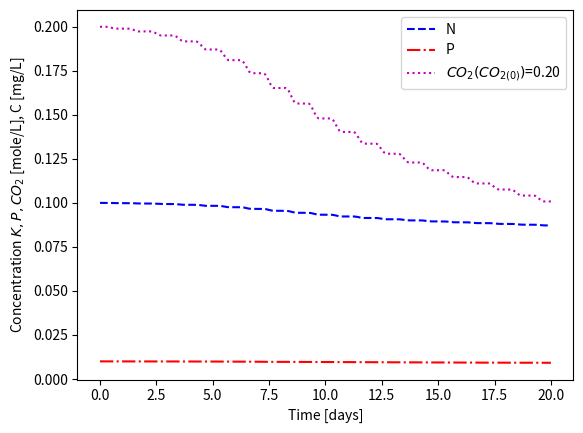

Here is the Python script that generated this plot:
#!/usr/bin/env python3
# -*- coding: utf-8 -*-
"""
BE523 Biosystems Analysis & Design
HW08 - Problem 3. Multiple fission algae model

Created on Thu Feb  4 23:05:56 2021
[redacted]
"""
import numpy as np
import pandas as pd
import matplotlib.pyplot as plt

kN = 3e-5  # Nitrogen, mole/L
kP = 1e-5  # Phophorous, mole/L
kCO2 = 2.5e-5  # Carbon dioxide, mole/L
time_step = 1 # time step, hours
C0 = 0.05  # Initial concentration, mg/L
max_light = 800  # W/m2
k = 0.002  # Light mu multiplier, W/m2
mu_night = -0.1  # 1/day
number_of_days = 20  # days
max_conc = 2 #  mg/L
N0 = 0.1  # Nitrogen initial, moles/L
P0 = 0.01  # Phophorous initial, moles/L
CO20 = 0.2  # Carbon dioxide initial, moles/L

hpd = 24  # hours per day
N_moles = 16
P_moles = 1
CO2_moles = 124

h = time_step * (1/hpd)  # convert time step into days
time_steps = int(number_of_days / h)  # get time steps in the number of days
# This is grams of algae per mole of P, or 16 moles of N
algae_conc = 12*106 + 1*263 + 16*110 + 14*16 + 31  # total g per mole

time = np.linspace(0, (time_steps*h), time_steps+1)  # time vector

C = np.ones(time_steps+1) * C0
N = np.ones(time_steps+1) * N0
P = np.ones(time_steps+1) * P0
CO2 = np.ones(time_steps+1) * CO20
I0 = np.zeros(time_steps+1)
mu = np.ones(time_steps+1) * mu_night

for i in range(1, time_steps+1):
    I0[i] = max_light * np.sin(2 * np.pi * (i-6)/hpd)
    I0_effective = I0[i] * (max_conc - C[i-1]) / max_conc
    
    mu[i] = I0_effective * k * N[i-1]/(kN + N[i-1]) * P[i-1]/(kP + P[i-1]) * CO2[i-1]/(kCO2 + CO2[i-1])
    
    mu[i] = mu_night if mu[i] < 0 else mu[i]
    # if mu[i] < 0:
    #     mu[i] = mu_night
    
    deltaC = C[i-1] * mu[i] * h
    C[i] = C[i-1] + deltaC
    
    if mu[i] > 0:
        N[i] = N[i-1] - deltaC / algae_conc * N_moles
        P[i] = P[i-1] - deltaC / algae_conc * P_moles
        CO2[i] = CO2[i-1] - deltaC / algae_conc * CO2_moles
    else:
        N[i] = N[i-1]
        P[i] = P[i-1]
        CO2[i] = CO2[i-1]

growth_script = pd.DataFrame(columns = ['Time', 'I0', 'mu', 'Conc', 'N', 'P', 'CO2'])
growth_script['Time'] = time
growth_script['I0'] = I0
growth_script['mu'] = mu
growth_script['Conc'] = C
growth_script['N'] = N
growth_script['P'] = P
growth_script['CO2'] = CO2

plt.figure(0)
# plt.plot(growth_script['Time'], growth_script['I0'], label='I0')
# plt.plot(growth_script['Time'], growth_script['Conc'], 'k-', label='C ($C_{max}$=%d)' % max_conc)
plt.plot(growth_script['Time'], growth_script['N'], 'b--', label='N')
plt.plot(growth_script['Time'], growth_script['P'], 'r-.', label='P')
plt.plot(growth_script['Time'], growth_script['CO2'], 'm:', label='$CO_2 (CO_{2(0)})$=%.2f' % CO20)
# plt.plot(growth_script['Time'], growth_script['mu'], 'y-', label='$\mu$')
plt.legend(loc='best', fancybox=True)
plt.xlabel('Time [days]')
plt.ylabel('Concentration $K,P,CO_2$ [mole/L], C [mg/L]')
plt.savefig('p3_algae_%ddays.png' % number_of_days, dpi=300, bbox_inches='tight')
plt.show()